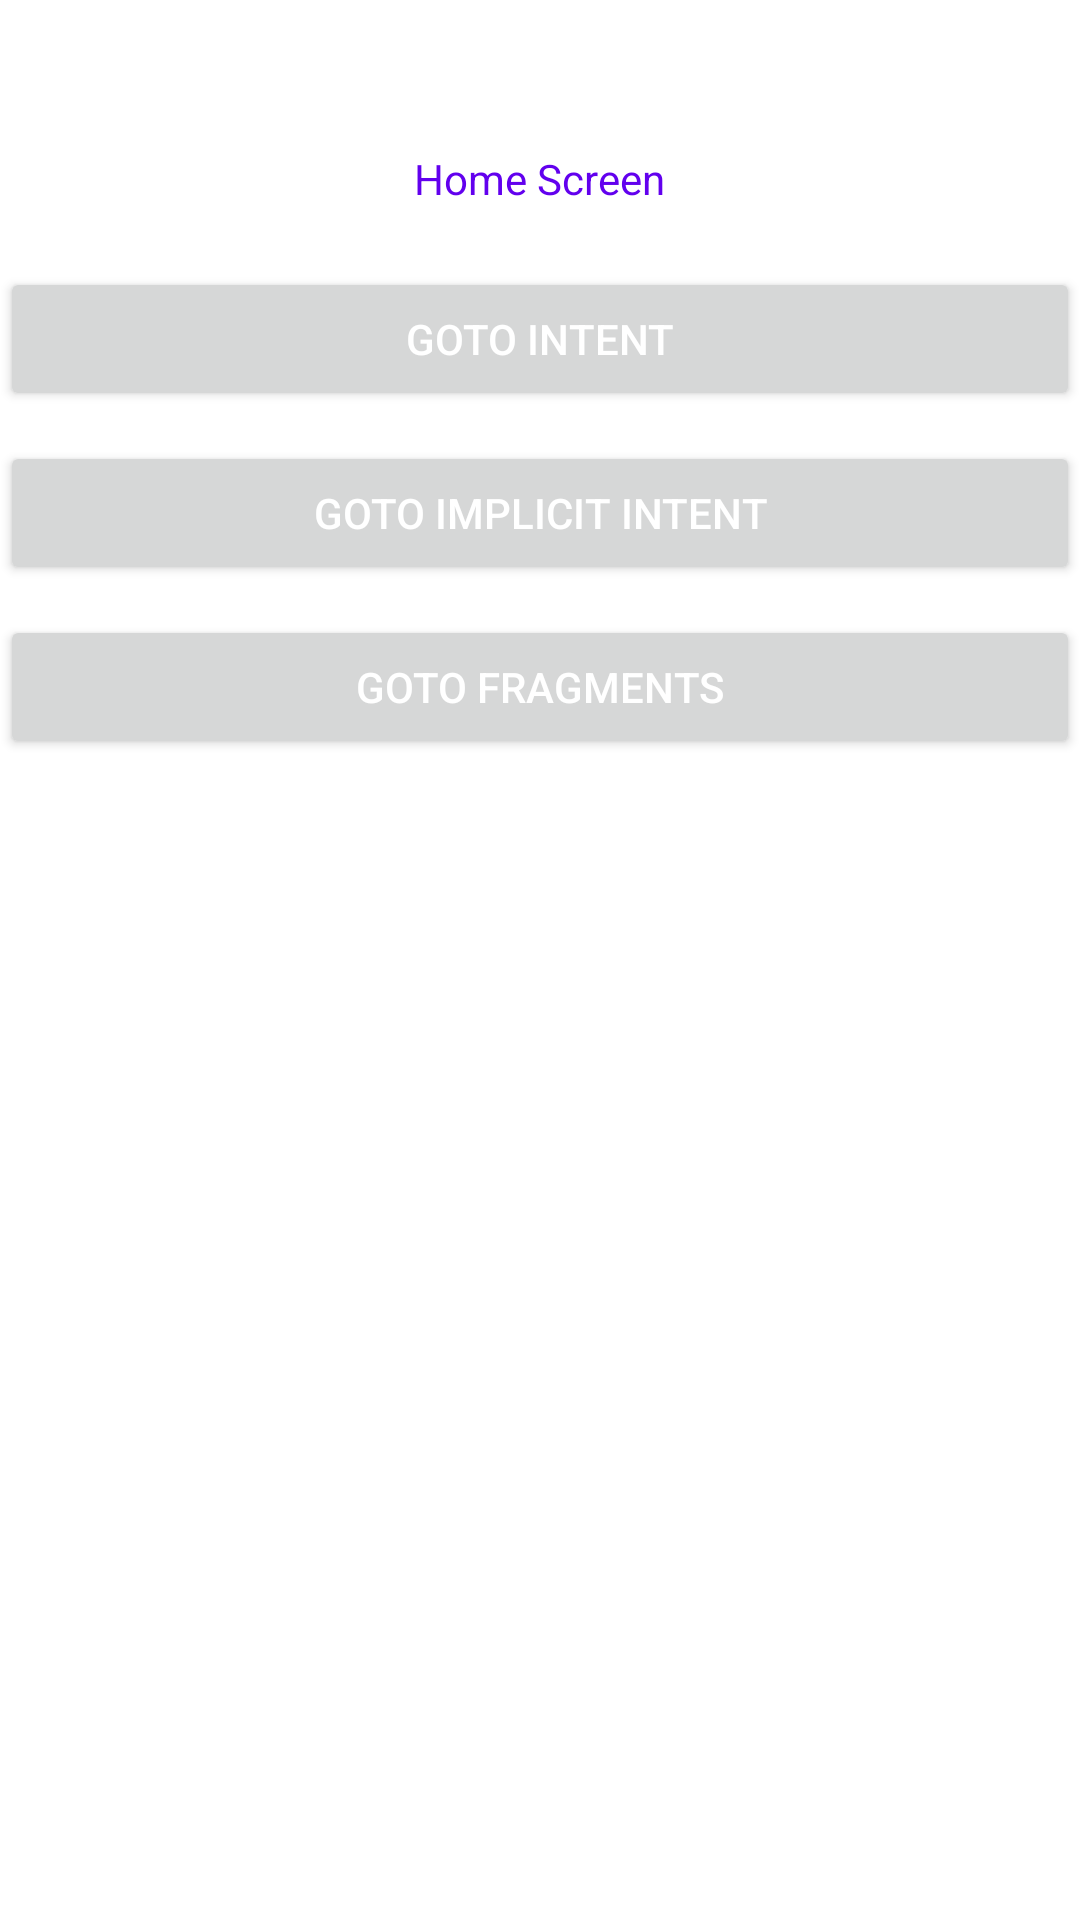

Android layout source for this screen:
<!-- AndroidManifest.xml: application theme Theme.Uber -->
<!-- res/layout/relative_layout.xml -->
<?xml version="1.0" encoding="utf-8"?>
<RelativeLayout xmlns:android="http://schemas.android.com/apk/res/android"
    xmlns:app="http://schemas.android.com/apk/res-auto"
    xmlns:tools="http://schemas.android.com/tools"
    android:layout_width="match_parent"
    android:layout_height="match_parent"
    android:layout_marginLeft="100dp"
    android:layout_marginRight="100dp"
    tools:context=".MainActivity">

    <TextView
        android:id="@+id/tvMainAct"
        android:layout_width="wrap_content"
        android:layout_height="wrap_content"
        android:layout_alignParentTop="true"
        android:layout_centerHorizontal="true"
        android:layout_marginTop="50dp"
        android:layout_marginBottom="20dp"
        android:text="Home Screen"
        android:textColor="@color/purple_500" />

    <Button
        android:id="@+id/btnGotoIntent"
        android:layout_width="match_parent"
        android:layout_height="wrap_content"
        android:layout_below="@+id/tvMainAct"
        android:layout_marginBottom="10dp"
        android:text="GOTO Intent"
        android:textColor="@color/white" />

    <Button
        android:id="@+id/btnGotoImplicitIntent"
        android:layout_width="match_parent"
        android:layout_height="wrap_content"
        android:layout_below="@+id/btnGotoIntent"
        android:layout_marginBottom="10dp"
        android:text="GOTO Implicit Intent"
        android:textColor="@color/white" />

    <Button
        android:id="@+id/btnGotoFragemnts"
        android:layout_width="match_parent"
        android:layout_height="wrap_content"
        android:layout_below="@+id/btnGotoImplicitIntent"
        android:layout_marginBottom="@dimen/btn_margin"
        android:text="GOTO FRAGMENTS"
        android:textColor="@color/white" />

</RelativeLayout>
<!-- resources referenced by this layout -->
<resources>
  <dimen name="btn_margin">100dp</dimen>
  <style name="Theme.Uber" parent="Theme.MaterialComponents.DayNight.DarkActionBar">
          
          <item name="colorPrimary">@color/purple_500</item>
          <item name="colorPrimaryVariant">@color/purple_700</item>
          <item name="colorOnPrimary">@color/white</item>
          
          <item name="colorSecondary">@color/teal_200</item>
          <item name="colorSecondaryVariant">@color/teal_700</item>
          <item name="colorOnSecondary">@color/black</item>
          
          <item name="android:statusBarColor" tools:targetApi="l">?attr/colorPrimaryVariant</item>
          
      </style>
  <!-- not gathered from this repository: default colours our renderer supplied (Android Studio template values) -->
  <color name="purple_500">#FF6200EE</color>
  <color name="purple_700">#FF3700B3</color>
  <color name="teal_200">#FF03DAC5</color>
  <color name="teal_700">#FF018786</color>
  <color name="black">#FF000000</color>
  <color name="white">#FFFFFFFF</color>
</resources>
